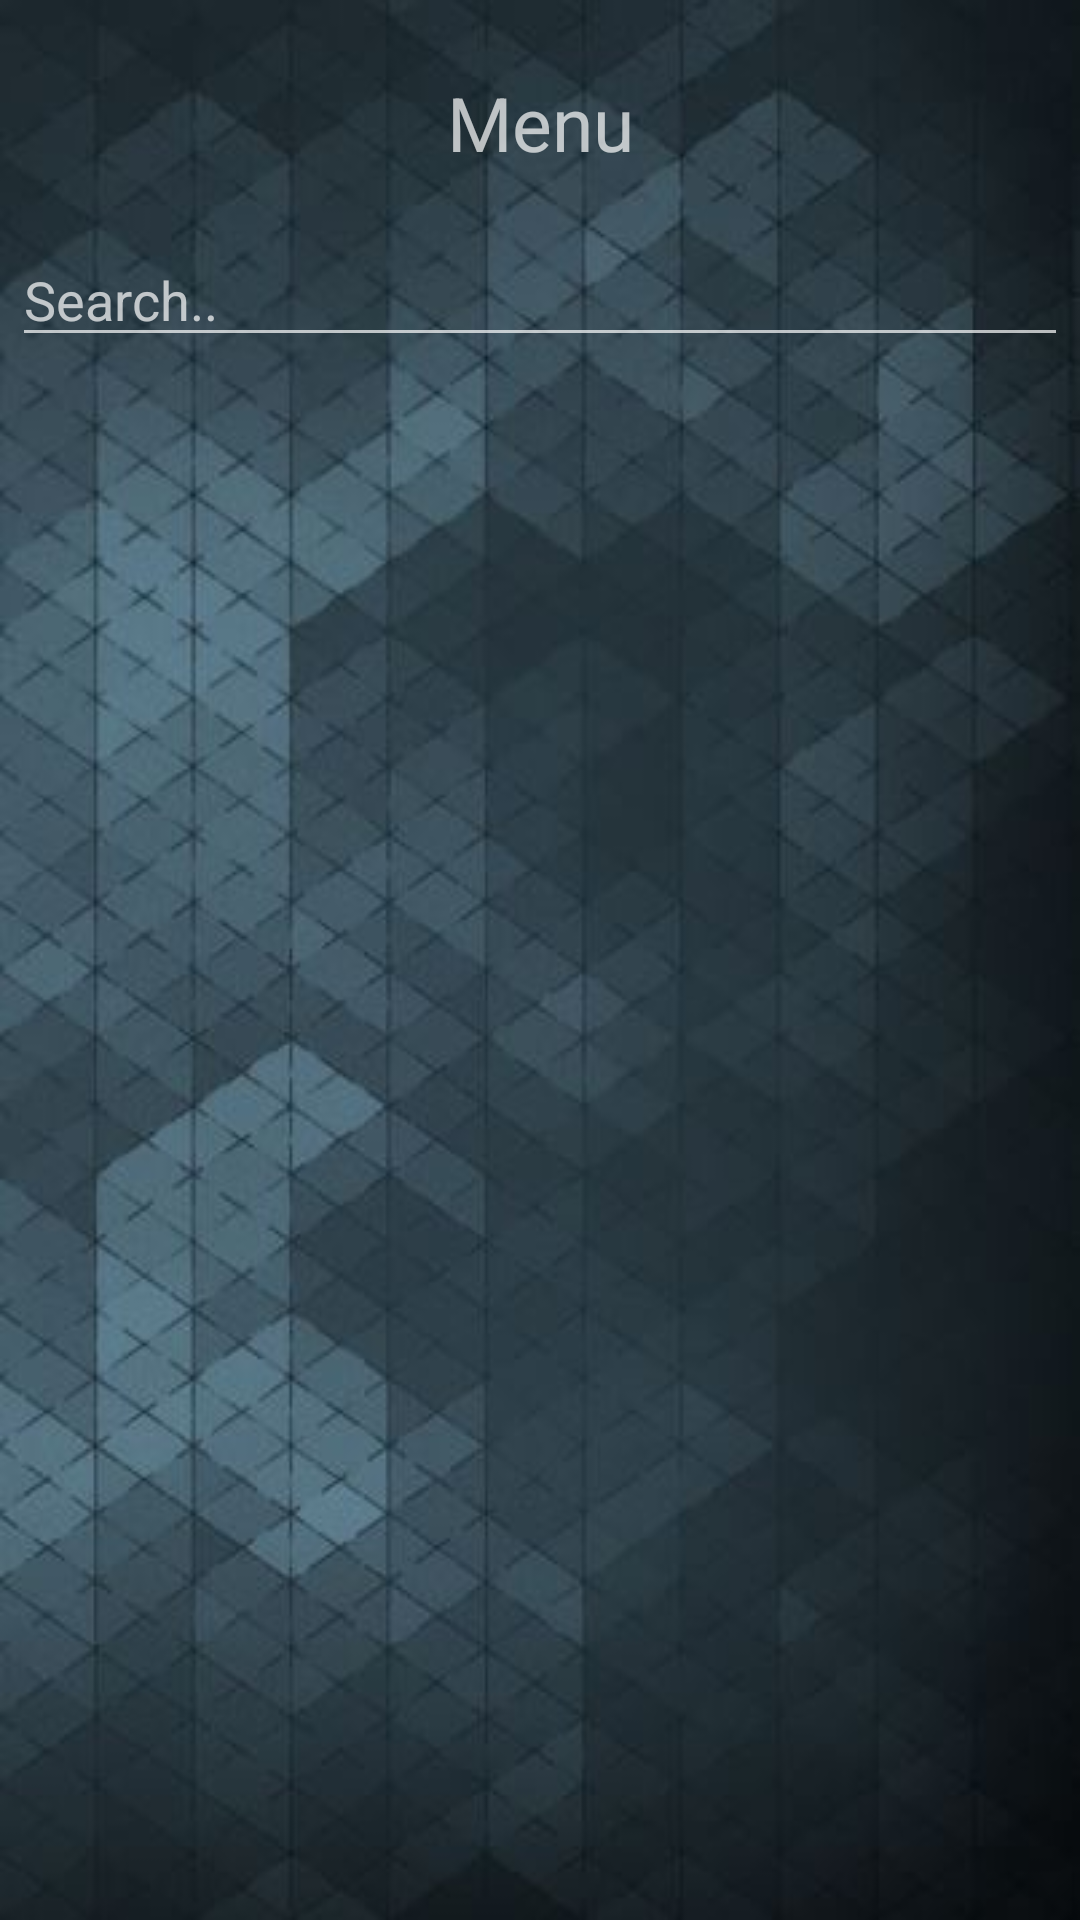

This screen was rendered from an Android layout file. Write that file and the resources it references.
<!-- AndroidManifest.xml: application theme AppTheme -->
<!-- res/layout/activity_category.xml -->
<?xml version="1.0" encoding="utf-8"?>
<LinearLayout xmlns:android="http://schemas.android.com/apk/res/android"
    xmlns:tools="http://schemas.android.com/tools"
    android:layout_width="match_parent"
    android:layout_height="match_parent"
    android:orientation="vertical"
    android:paddingBottom="@dimen/activity_vertical_margin"
    android:paddingLeft="@dimen/activity_horizontal_margin"
    android:paddingRight="@dimen/activity_horizontal_margin"
    android:paddingTop="@dimen/activity_vertical_margin"
    android:weightSum="24"
    tools:context="com.mobile.mobileordering.CategoryActivity"
    android:background="@drawable/a4">

    <LinearLayout
        android:layout_width="match_parent"
        android:layout_height="@dimen/linear_zero_dimen"
        android:layout_weight="3"
        android:orientation="horizontal"
        android:weightSum="12">

        <TextView
            android:id="@+id/tvCategoryTable"
            android:layout_width="@dimen/linear_zero_dimen"
            android:layout_height="match_parent"
            android:layout_weight="2"
            android:gravity="center"
            android:textSize="25sp" />

        <TextView
            android:layout_width="@dimen/linear_zero_dimen"
            android:layout_height="match_parent"
            android:layout_weight="8"
            android:gravity="center"
            android:text="@string/app_act_category"
            android:textSize="25sp" />

        <ImageButton
            android:id="@+id/ibCategoryLogout"
            android:layout_width="@dimen/linear_zero_dimen"
            android:layout_height="match_parent"
            android:layout_weight="2"
            android:background="@android:color/transparent"
            android:cropToPadding="true"
            android:padding="@dimen/padding_lg"
            android:scaleType="fitCenter"
            android:src="@drawable/home" />

    </LinearLayout>

    <EditText android:id="@+id/inputSearch"
        android:layout_width="match_parent"
        android:layout_height="wrap_content"
        android:hint="Search.."
        android:inputType="textVisiblePassword"/>

    <ListView
        android:id="@+id/lvCategory"
        android:layout_width="match_parent"
        android:layout_height="@dimen/linear_zero_dimen"
        android:layout_weight="21" />

</LinearLayout>
<!-- resources referenced by this layout -->
<resources>
  <dimen name="activity_horizontal_margin">4dp</dimen>
  <dimen name="activity_vertical_margin">4dp</dimen>
  <dimen name="linear_zero_dimen">0dp</dimen>
  <dimen name="padding_lg">8dp</dimen>
  <!-- drawable a4: jpg bitmap (drawable, 31461 bytes) -->
  <string name="app_act_category">Menu</string>
  <style name="AppTheme" parent="Theme.AppCompat">
          
          <item name="colorPrimary">@android:color/black</item>
          <item name="colorPrimaryDark">@color/colorPrimaryDark</item>
          <item name="colorAccent">@android:color/darker_gray</item>
      </style>
  <!-- not gathered from this repository: default colours our renderer supplied (Android Studio template values) -->
  <color name="colorPrimaryDark">#FF3700B3</color>
</resources>
